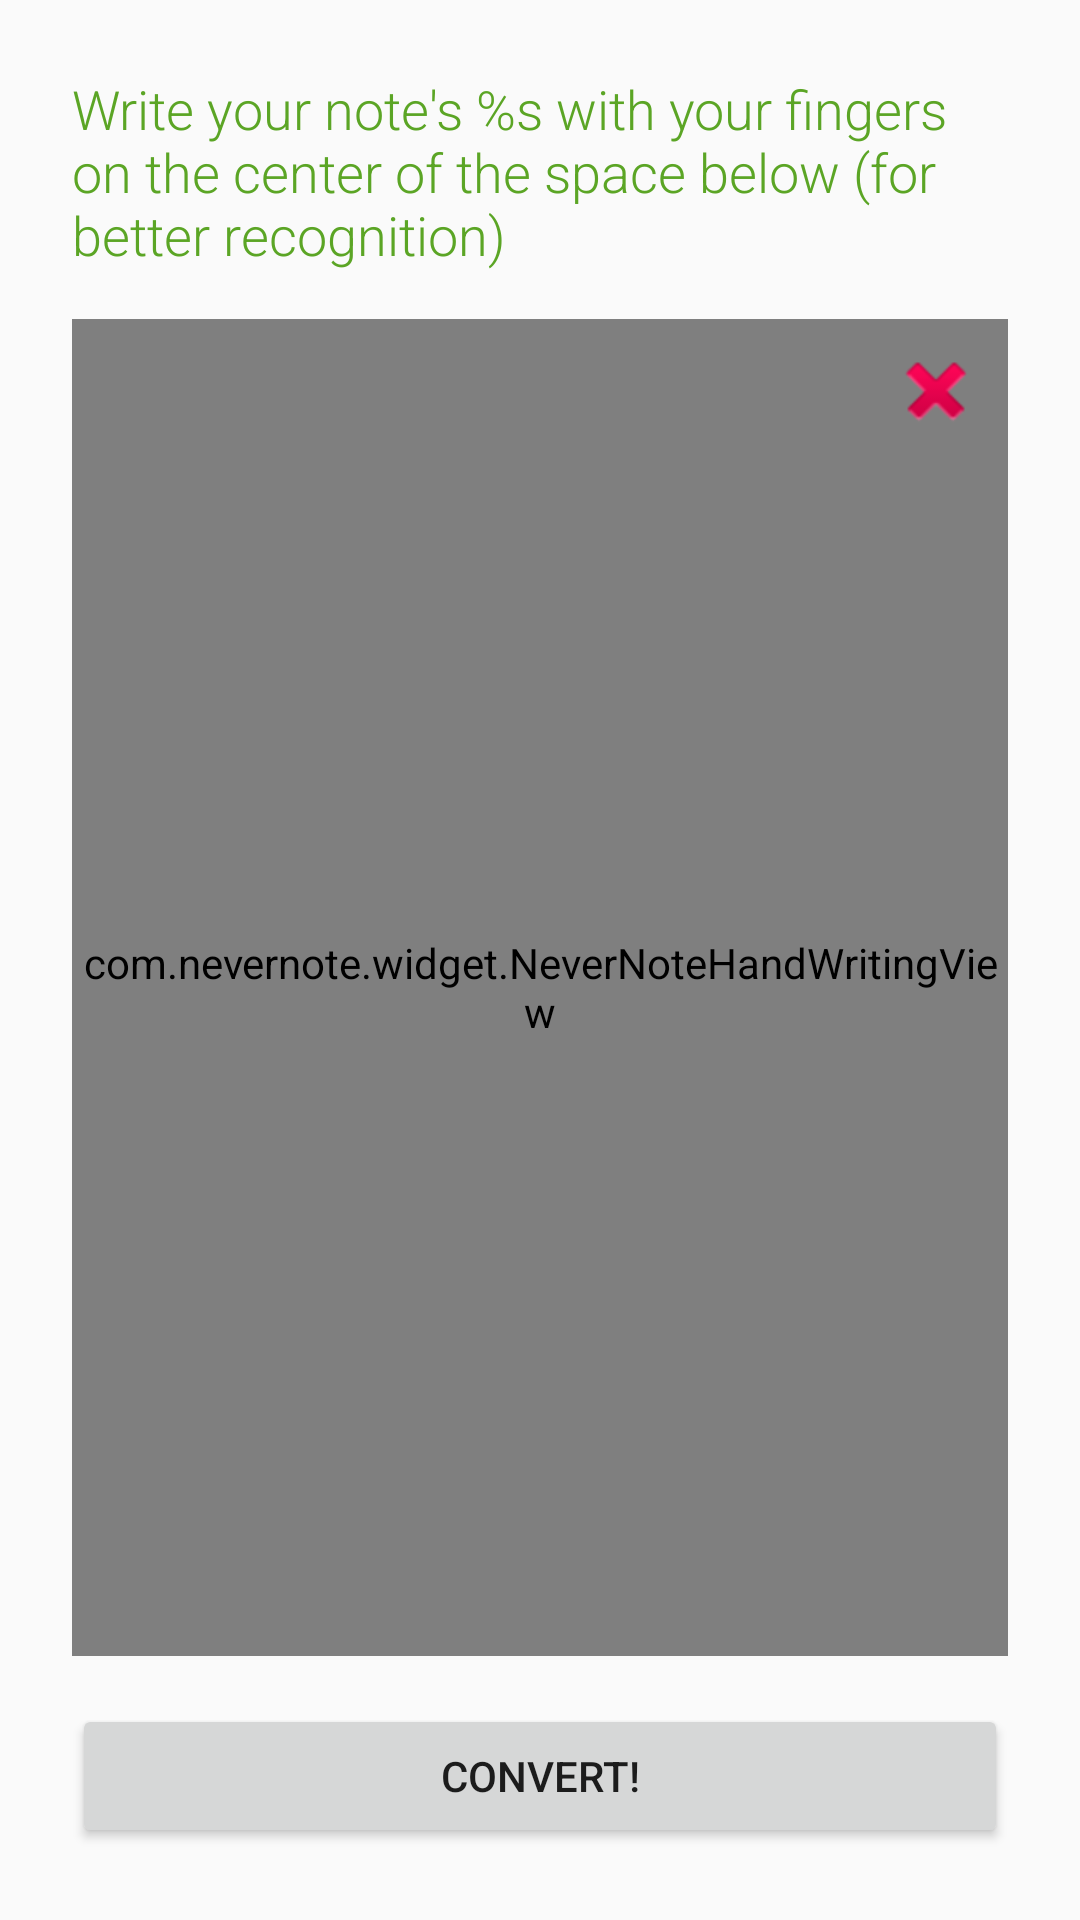

Here is an Android app screen rendered from its layout file. Give the layout XML and the strings, colors and styles it references.
<!-- AndroidManifest.xml: activity theme NeverNoteLoginTheme -->
<!-- res/layout/fragment_never_note_ocr.xml -->
<RelativeLayout
    xmlns:android="http://schemas.android.com/apk/res/android"
    xmlns:tools="http://schemas.android.com/tools"
    android:layout_width="match_parent"
    android:layout_height="match_parent"
    android:padding="@dimen/activity_horizontal_margin"
    tools:context="com.nevernote.fragments.NeverNoteOCRFragment">

    <TextView
        android:id="@+id/fragment_never_note_ocr_title"
        android:text="@string/note_ocr_title"
        android:layout_width="match_parent"
        android:layout_height="wrap_content"
        android:textColor="@color/evernote_green"
        android:fontFamily="sans-serif-light"
        android:textSize="@dimen/text_size_large"/>

    <Button
        android:id="@+id/fragment_never_note_ocr_button"
        android:layout_width="match_parent"
        android:layout_height="wrap_content"
        android:text="@string/note_ocr_process"
        android:layout_alignParentBottom="true"/>

    <com.nevernote.widget.NeverNoteHandWritingView
        android:id="@+id/fragment_never_note_ocr_view"
        android:layout_width="match_parent"
        android:layout_height="match_parent"
        android:layout_marginTop="@dimen/fragment_list_item_padding"
        android:layout_marginBottom="@dimen/fragment_list_item_padding"
        android:layout_below="@id/fragment_never_note_ocr_title"
        android:layout_above="@id/fragment_never_note_ocr_button"/>

    <ImageButton
        android:id="@+id/fragment_never_note_ocr_erase_button"
        android:layout_width="48dp"
        android:layout_height="48dp"
        android:layout_alignTop="@id/fragment_never_note_ocr_view"
        android:layout_alignRight="@id/fragment_never_note_ocr_view"
        android:background="@null"
        android:src="@android:drawable/ic_delete"/>

    <ProgressBar
        android:layout_width="wrap_content"
        android:layout_height="wrap_content"
        android:id="@+id/fragment_never_note_ocr_progress"
        android:visibility="gone"
        android:layout_centerInParent="true"/>

</RelativeLayout>
<!-- resources referenced by this layout -->
<resources>
  <color name="evernote_green">#5ba525</color>
  <dimen name="activity_horizontal_margin">24dp</dimen>
  <dimen name="fragment_list_item_padding">16dp</dimen>
  <dimen name="text_size_large">18sp</dimen>
  <string name="note_ocr_process">Convert!</string>
  <string name="note_ocr_title">Write your note\'s %s with your fingers on the center of the space below (for better recognition)</string>
  <style name="NeverNoteLoginTheme" parent="Theme.AppCompat.Light.NoActionBar">
          
      </style>
</resources>
